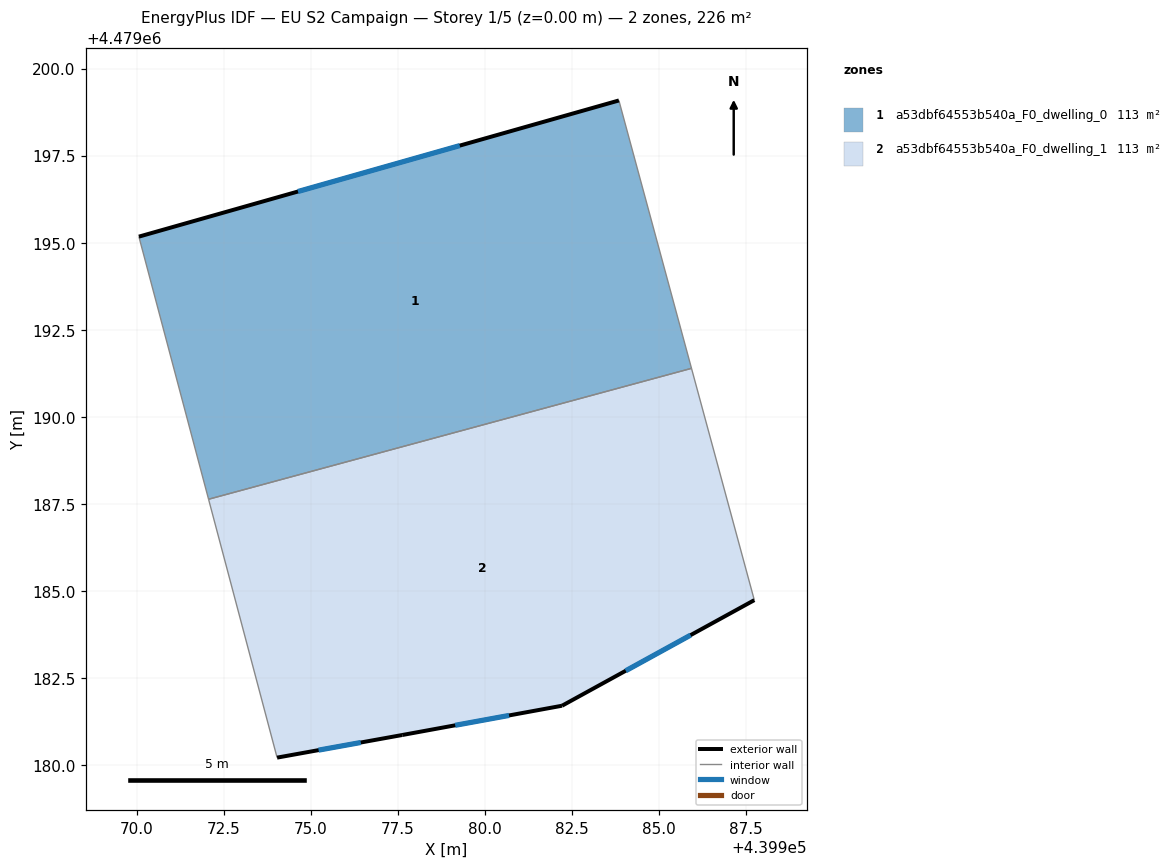
=== STOREY PLAN SPEC (per zone: floor XY polygon, exterior-wall plan segments, windows/doors) ===
zone 1: a53dbf64553b540a_F0_dwelling_0  (113.0 m²)
  floor: (439983.84, 4479199.08) (439985.93, 4479191.39) (439972.07, 4479187.64) (439970.07, 4479195.17)
  exterior wall: (439983.84, 4479199.08) – (439970.07, 4479195.17)  [14.3 m]
    window: (439979.28, 4479197.79) – (439974.63, 4479196.47)  [4.9 m²]
  interior walls: 3
zone 2: a53dbf64553b540a_F0_dwelling_1  (113.0 m²)
  floor: (439985.93, 4479191.39) (439987.73, 4479184.74) (439982.21, 4479181.71) (439977.63, 4479180.87) (439974.03, 4479180.22) (439972.07, 4479187.64)
  exterior wall: (439982.21, 4479181.71) – (439987.73, 4479184.74)  [6.3 m]
    window: (439984.04, 4479182.72) – (439985.90, 4479183.74)  [2.1 m²]
  exterior wall: (439977.63, 4479180.87) – (439982.21, 4479181.71)  [4.7 m]
    window: (439979.15, 4479181.15) – (439980.69, 4479181.43)  [1.6 m²]
  exterior wall: (439974.03, 4479180.22) – (439977.63, 4479180.87)  [3.7 m]
    window: (439975.23, 4479180.44) – (439976.44, 4479180.66)  [1.2 m²]
  interior walls: 3

=== DERIVED (storey summary) ===
Building: EU S2 Campaign
Storey: 1 of 5  (floor level z = 0.00 m)
Storey gross floor area: 226.0 m²
Zones on this storey: 2
  - a53dbf64553b540a_F0_dwelling_0: floor 113.0 m²; exterior wall 14.3 m (43.0 m²); 1 window(s) 4.9 m²; WWR 11.4%
  - a53dbf64553b540a_F0_dwelling_1: floor 113.0 m²; exterior wall 14.6 m (43.8 m²); 3 window(s) 5.0 m²; WWR 11.4%
Zone adjacency (shared interzone walls):
  - a53dbf64553b540a_F0_dwelling_0 ↔ a53dbf64553b540a_F0_dwelling_1